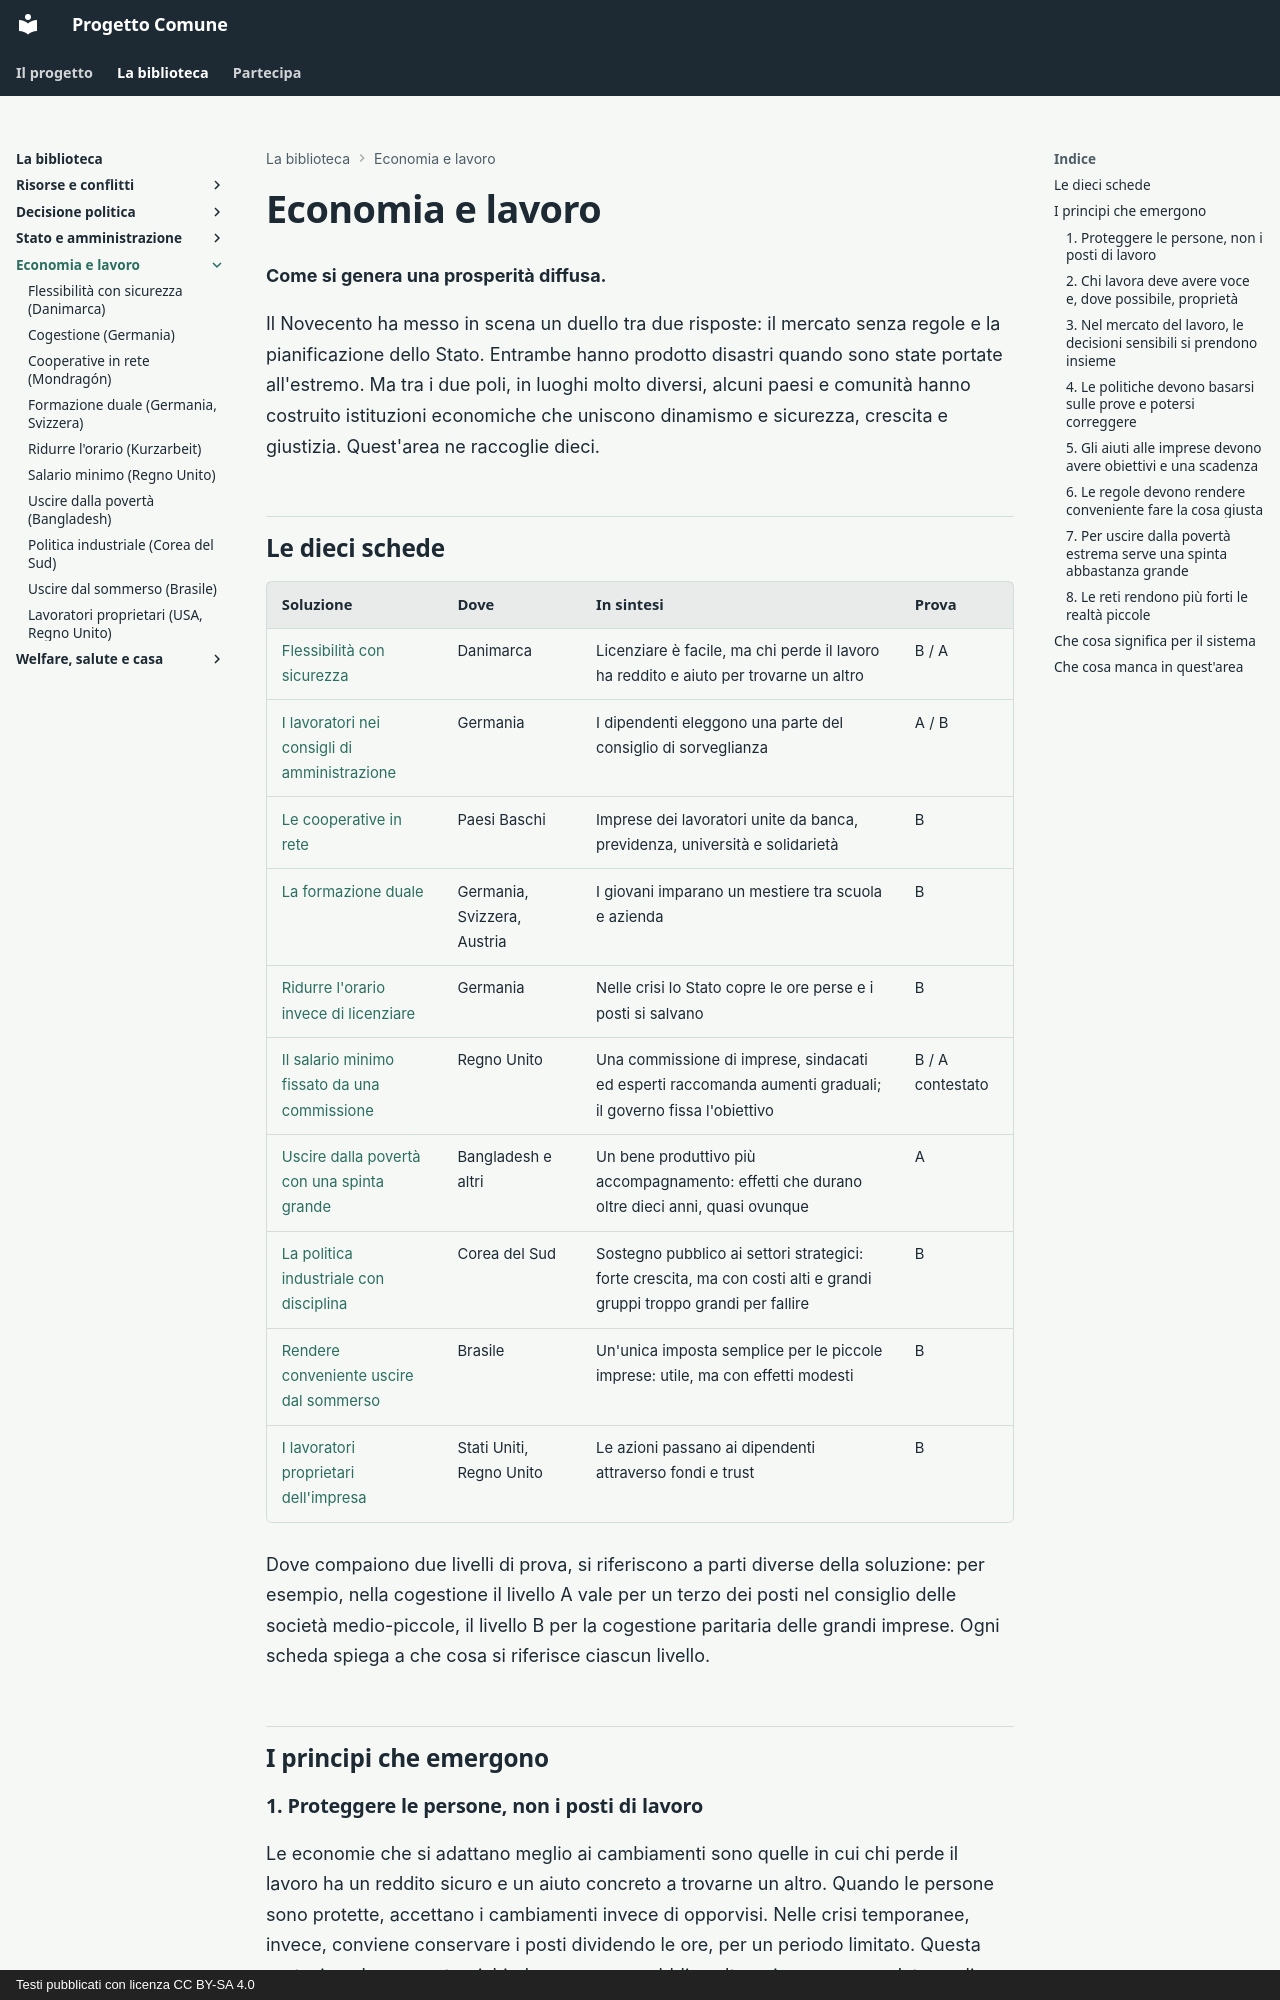

repository: fablun/progetto-comune · page: aree/economia-e-lavoro/index.html · generator: mkdocs · copyright: Testi pubblicati con licenza CC BY-SA 4.0

# Economia e lavoro

**Come si genera una prosperità diffusa.**

Il Novecento ha messo in scena un duello tra due risposte: il mercato senza regole e la pianificazione dello Stato. Entrambe hanno prodotto disastri quando sono state portate all'estremo. Ma tra i due poli, in luoghi molto diversi, alcuni paesi e comunità hanno costruito istituzioni economiche che uniscono dinamismo e sicurezza, crescita e giustizia. Quest'area ne raccoglie dieci.

## Le dieci schede

| Soluzione | Dove | In sintesi | Prova |
|---|---|---|---|
| [Flessibilità con sicurezza](flexicurity-danimarca.md) | Danimarca | Licenziare è facile, ma chi perde il lavoro ha reddito e aiuto per trovarne un altro | B / A |
| [I lavoratori nei consigli di amministrazione](cogestione-germania.md) | Germania | I dipendenti eleggono una parte del consiglio di sorveglianza | A / B |
| [Le cooperative in rete](cooperative-mondragon.md) | Paesi Baschi | Imprese dei lavoratori unite da banca, previdenza, università e solidarietà | B |
| [La formazione duale](formazione-duale.md) | Germania, Svizzera, Austria | I giovani imparano un mestiere tra scuola e azienda | B |
| [Ridurre l'orario invece di licenziare](kurzarbeit.md) | Germania | Nelle crisi lo Stato copre le ore perse e i posti si salvano | B |
| [Il salario minimo fissato da una commissione](salario-minimo-commissione.md) | Regno Unito | Una commissione di imprese, sindacati ed esperti raccomanda aumenti graduali; il governo fissa l'obiettivo | B / A contestato |
| [Uscire dalla povertà con una spinta grande](programma-graduazione-brac.md) | Bangladesh e altri | Un bene produttivo più accompagnamento: effetti che durano oltre dieci anni, quasi ovunque | A |
| [La politica industriale con disciplina](politica-industriale-corea.md) | Corea del Sud | Sostegno pubblico ai settori strategici: forte crescita, ma con costi alti e grandi gruppi troppo grandi per fallire | B |
| [Rendere conveniente uscire dal sommerso](semplificazione-fiscale-brasile.md) | Brasile | Un'unica imposta semplice per le piccole imprese: utile, ma con effetti modesti | B |
| [I lavoratori proprietari dell'impresa](azionariato-dipendenti.md) | Stati Uniti, Regno Unito | Le azioni passano ai dipendenti attraverso fondi e trust | B |

Dove compaiono due livelli di prova, si riferiscono a parti diverse della soluzione: per esempio, nella cogestione il livello A vale per un terzo dei posti nel consiglio delle società medio-piccole, il livello B per la cogestione paritaria delle grandi imprese. Ogni scheda spiega a che cosa si riferisce ciascun livello.

## I principi che emergono

### 1. Proteggere le persone, non i posti di lavoro

Le economie che si adattano meglio ai cambiamenti sono quelle in cui chi perde il lavoro ha un reddito sicuro e un aiuto concreto a trovarne un altro. Quando le persone sono protette, accettano i cambiamenti invece di opporvisi. Nelle crisi temporanee, invece, conviene conservare i posti dividendo le ore, per un periodo limitato. Questa protezione ha un costo: richiede una spesa pubblica alta e riserve accumulate negli anni buoni.

*Casi: [Danimarca](flexicurity-danimarca.md), [Kurzarbeit](kurzarbeit.md).*
